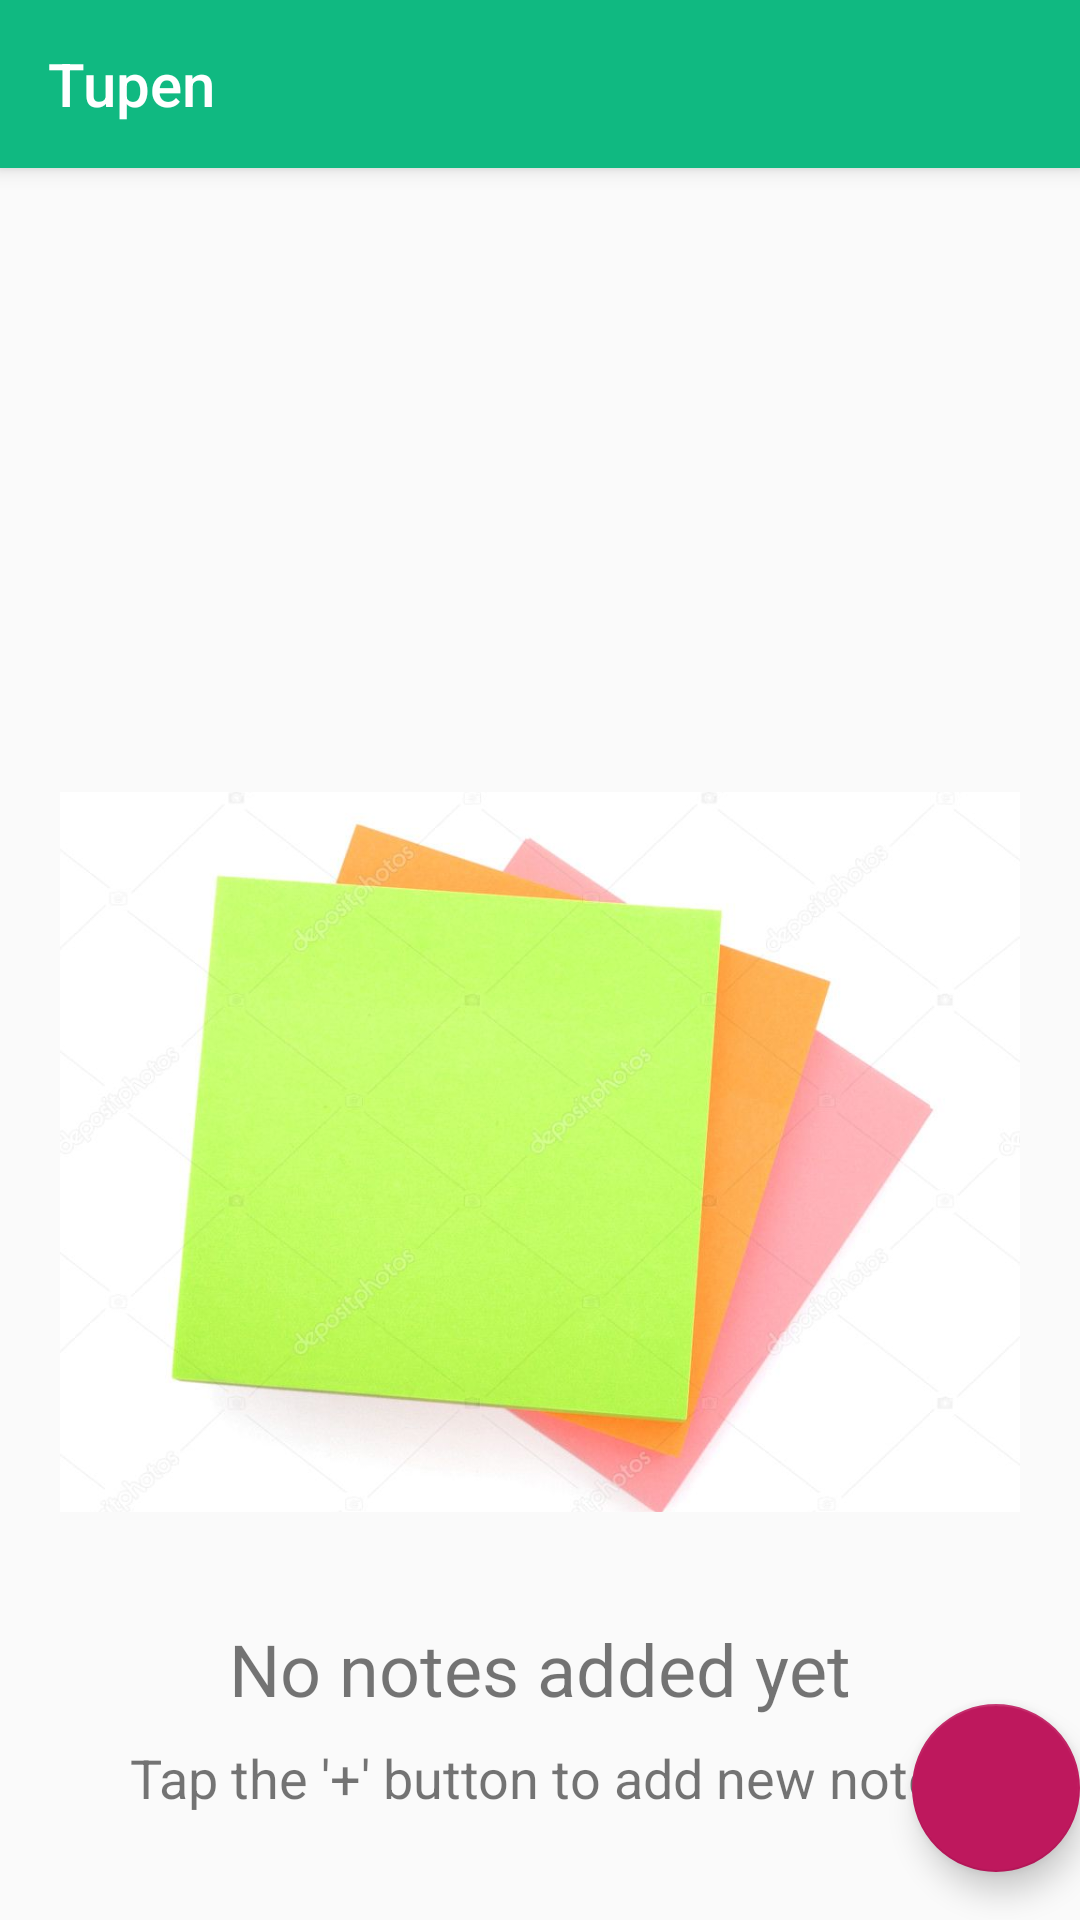

Android layout source for this screen:
<!-- AndroidManifest.xml: activity theme Theme.Tupen.NoActionBar -->
<!-- res/layout/activity_main.xml -->
<?xml version="1.0" encoding="utf-8"?>
<androidx.coordinatorlayout.widget.CoordinatorLayout
    xmlns:android="http://schemas.android.com/apk/res/android"
    xmlns:app="http://schemas.android.com/apk/res-auto"
    xmlns:tools="http://schemas.android.com/tools"
    android:layout_width="match_parent"
    android:layout_height="match_parent"
    tools:context=".MainActivity">

    <com.google.android.material.appbar.AppBarLayout
        android:layout_width="match_parent"
        android:layout_height="wrap_content"
        android:theme="@style/Theme.Tupen.AppBarOverlay">

        <androidx.appcompat.widget.Toolbar
            android:id="@+id/toolbar"
            android:layout_width="match_parent"
            android:layout_height="?attr/actionBarSize"
            android:background="?attr/colorPrimary"
            app:popupTheme="@style/Theme.Tupen.PopupOverlay"
            app:title="Tupen" />

    </com.google.android.material.appbar.AppBarLayout>

    <include layout="@layout/content_main" />

    <com.google.android.material.floatingactionbutton.FloatingActionButton
        android:id="@+id/fab"
        android:layout_width="wrap_content"
        android:layout_height="wrap_content"
        android:layout_gravity="bottom|end"
        android:layout_marginEnd="@dimen/fab_margin"
        android:layout_marginBottom="16dp"
        app:backgroundTint="@color/teal_700"
        app:rippleColor="@color/teal_200"
        app:srcCompat="@drawable/baseline_add_white_24" />

</androidx.coordinatorlayout.widget.CoordinatorLayout>
<!-- res/layout/content_main.xml (included above) -->
<?xml version="1.0" encoding="utf-8"?>
<androidx.constraintlayout.widget.ConstraintLayout xmlns:android="http://schemas.android.com/apk/res/android"
    xmlns:app="http://schemas.android.com/apk/res-auto"
    xmlns:tools="http://schemas.android.com/tools"
    android:layout_width="match_parent"
    android:layout_height="match_parent"
    app:layout_behavior="@string/appbar_scrolling_view_behavior">


    <androidx.constraintlayout.widget.ConstraintLayout
        android:id="@+id/empty_note"
        android:layout_width="match_parent"
        android:layout_height="match_parent"
        app:layout_constraintStart_toStartOf="parent">

        <ImageView
            android:id="@+id/imageView"
            android:layout_width="320dp"
            android:layout_height="240dp"
            android:layout_marginTop="208dp"
            android:scaleType="centerCrop"
            app:layout_constraintEnd_toEndOf="parent"
            app:layout_constraintHorizontal_bias="0.5"
            app:layout_constraintStart_toStartOf="parent"
            app:layout_constraintTop_toTopOf="parent"
            android:src="@drawable/it" />

        <TextView
            android:id="@+id/textView2"
            android:layout_width="wrap_content"
            android:layout_height="wrap_content"
            android:layout_marginTop="36dp"
            android:text="No notes added yet"
            android:textSize="24sp"
            app:layout_constraintEnd_toEndOf="parent"
            app:layout_constraintHorizontal_bias="0.5"
            app:layout_constraintStart_toStartOf="parent"
            app:layout_constraintTop_toBottomOf="@+id/imageView" />

        <TextView
            android:layout_width="wrap_content"
            android:layout_height="wrap_content"
            android:layout_marginTop="8dp"
            android:text="Tap the '+' button to add new note."
            android:textSize="18sp"
            app:layout_constraintEnd_toEndOf="parent"
            app:layout_constraintHorizontal_bias="0.5"
            app:layout_constraintStart_toStartOf="parent"
            app:layout_constraintTop_toBottomOf="@+id/textView2" />

    </androidx.constraintlayout.widget.ConstraintLayout>

    <androidx.recyclerview.widget.RecyclerView
        android:id="@+id/recycler_view"
        android:layout_width="match_parent"
        android:layout_height="match_parent"
        android:padding="16dp"
        app:layout_constraintStart_toStartOf="parent"
        app:layout_constraintTop_toTopOf="parent" />

</androidx.constraintlayout.widget.ConstraintLayout>
<!-- resources referenced by this layout -->
<resources>
  <color name="teal_200">#fbcfe8</color>
  <color name="teal_700">#be185d</color>
  <!-- drawable it: jpg bitmap (drawable, 44690 bytes) -->
  <style name="Theme.Tupen.AppBarOverlay" parent="ThemeOverlay.AppCompat.Dark.ActionBar" />
  <style name="Theme.Tupen.PopupOverlay" parent="ThemeOverlay.AppCompat.Light" />
  <style name="Theme.Tupen.NoActionBar">
          <item name="windowActionBar">false</item>
          <item name="windowNoTitle">true</item>
      </style>
</resources>
